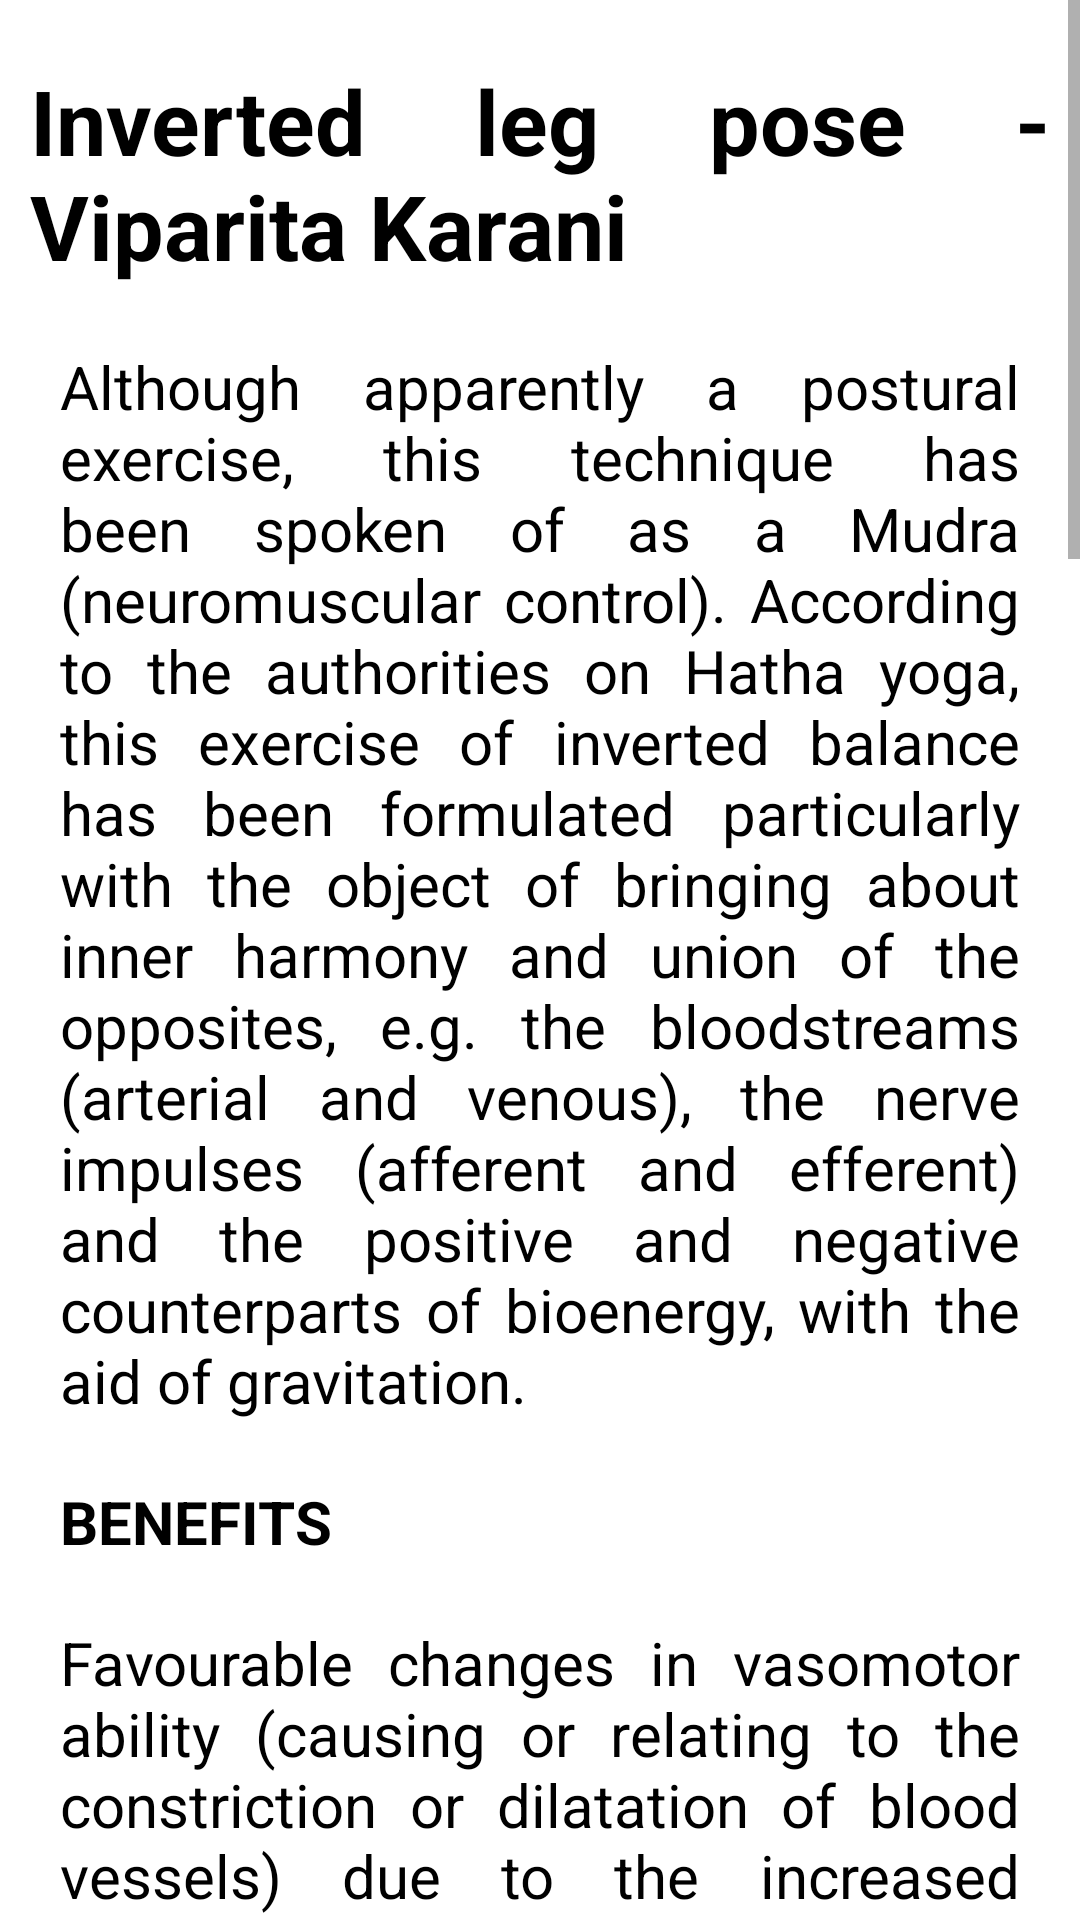

This screen was rendered from an Android layout file. Write that file and the resources it references.
<!-- AndroidManifest.xml: application theme Theme.Girls__flu -->
<!-- res/layout/activity_yc6.xml -->
<?xml version="1.0" encoding="utf-8"?>
<LinearLayout xmlns:android="http://schemas.android.com/apk/res/android"
    xmlns:app="http://schemas.android.com/apk/res-auto"
    xmlns:tools="http://schemas.android.com/tools"
    android:layout_width="match_parent"
    android:layout_height="match_parent"
    tools:context=".remedies">

    <ScrollView
        android:layout_width="match_parent"
        android:layout_height="match_parent">

        <LinearLayout
            android:layout_width="match_parent"
            android:layout_height="match_parent"
            android:orientation="vertical">

            <TextView
                android:layout_width="wrap_content"
                android:layout_height="wrap_content"
                android:text="Inverted leg pose - Viparita Karani"
                android:layout_gravity="center"
                android:justificationMode="inter_word"
                android:textColor="@color/black"
                android:layout_marginRight="10dp"
                android:layout_marginLeft="10dp"
                android:textSize="30dp"
                android:textStyle="bold"
                android:layout_marginTop="20dp"
                >
            </TextView>

            <TextView
                android:layout_width="wrap_content"
                android:layout_height="wrap_content"
                android:text="@string/y61"
                android:textSize="20dp"
                android:justificationMode="inter_word"
                android:textColor="@color/black"
                android:layout_marginTop="20dp"
                android:layout_marginLeft="20dp"
                android:layout_marginRight="20dp"
                >
            </TextView>

            <TextView
                android:layout_width="wrap_content"
                android:layout_height="wrap_content"
                android:text="BENEFITS"
                android:textSize="20dp"
                android:justificationMode="inter_word"
                android:textColor="@color/black"
                android:textStyle="bold"
                android:layout_marginTop="20dp"
                android:layout_marginLeft="20dp"
                android:layout_marginRight="20dp"
                >
            </TextView>

            <TextView
                android:layout_width="wrap_content"
                android:layout_height="wrap_content"
                android:text="@string/y62"
                android:textSize="20dp"
                android:justificationMode="inter_word"
                android:textColor="@color/black"
                android:layout_marginTop="20dp"
                android:layout_marginLeft="20dp"
                android:layout_marginRight="20dp"
                >
            </TextView>

            <ImageView
                android:id="@+id/imageView"
                android:layout_width="400dp"
                android:layout_height="400dp"
                android:layout_gravity="center"
                app:srcCompat="@drawable/y6"
                android:layout_marginLeft="10dp"
                android:layout_marginRight="10dp"
                android:layout_marginTop="20dp"
                android:layout_marginBottom="20dp"/>

            <TextView
                android:layout_width="wrap_content"
                android:layout_height="wrap_content"
                android:text="Angle Pose"
                android:textSize="20dp"
                android:justificationMode="inter_word"
                android:textColor="@color/black"
                android:textStyle="bold"
                android:layout_marginTop="20dp"
                android:layout_marginLeft="20dp"
                android:layout_marginRight="20dp"
                >
            </TextView>

            <TextView
                android:layout_width="wrap_content"
                android:layout_height="wrap_content"
                android:layout_marginLeft="20dp"
                android:layout_marginTop="20dp"
                android:justificationMode="inter_word"
                android:textColor="@color/black"
                android:layout_marginRight="20dp"
                android:layout_marginBottom="30dp"
                android:text="@string/y63"
                android:textSize="20dp"></TextView>
        </LinearLayout>
    </ScrollView>

</LinearLayout>
<!-- resources referenced by this layout -->
<resources>
  <color name="black">#FF000000</color>
  <!-- drawable y6: jpg bitmap (drawable-v24, 25841 bytes) -->
  <string name="y61">Although apparently a postural exercise, this technique has been spoken of as a Mudra (neuromuscular control). According to the authorities on Hatha yoga, this exercise of inverted balance has been formulated particularly with the object of bringing about inner harmony and union of the opposites, e.g. the bloodstreams (arterial and venous),
          the nerve impulses (afferent and efferent) and the positive and negative counterparts of bioenergy, with the aid of gravitation.</string>
  <string name="y62">Favourable changes in vasomotor ability (causing or relating to the constriction or dilatation of blood vessels) due to the increased interchange of blood in the upper part of the body,
          especially the thorax, the neck and the head the temporary replacement of the abdominal and pelvic viscera.</string>
  <string name="y63">1. Lie supine on the mat, feet together and hands resting beside the body. Keep the mind calm, body relaxed and take in a full breath.\n
          2. Exhaling, slowly raise the legs high up, perpendicular to the ground.\n
  3. Raise the lower portion of the trunk by—pressing the hands under the hips and using the elbows as a fulcrum.\n
  4. Keep the trunk in a slanting position, the legs upright and the back and the neck well-rested on the ground.\n
  5. When this position is firmly secured, by careful manipulation, make an attempt to shift the hands slowly towards the waist, with the fingers extended to the back of the
          hip-bones and the thumbs pressed lightly on both sides of the navel (final position). Complete all the above steps in 4 seconds, while exhaling.\n
  6. Maintain this pose as long as convenient, but not longer than two minutes. Breathe normally- slow, rhythmic and natural.\n
  7. Return to starting position: Slowly bend the knees and then gently lower the hips towards the mat, supported by the hands in 4 seconds, while inhaling.\n
  8. Release the hands from the back and assume the starting position.\n
          9. Take a few deep breaths and then rest a while, breath normally.</string>
  <style name="Theme.Girls__flu" parent="Theme.MaterialComponents.Light.DarkActionBar">
          
          <item name="colorPrimary">@color/pink</item>
          <item name="colorPrimaryVariant">@color/purple_700</item>
          <item name="colorOnPrimary">@color/white</item>
          
          <item name="colorSecondary">@color/teal_200</item>
          <item name="colorSecondaryVariant">@color/teal_700</item>
          <item name="colorOnSecondary">@color/black</item>
          
          <item name="android:statusBarColor" tools:targetApi="l">?attr/colorPrimary</item>
          
      </style>
  <color name="pink">#FB6B90</color>
  <color name="purple_700">#FF3700B3</color>
  <color name="white">#FFFFFFFF</color>
  <color name="teal_200">#FF03DAC5</color>
  <color name="teal_700">#FF018786</color>
</resources>
